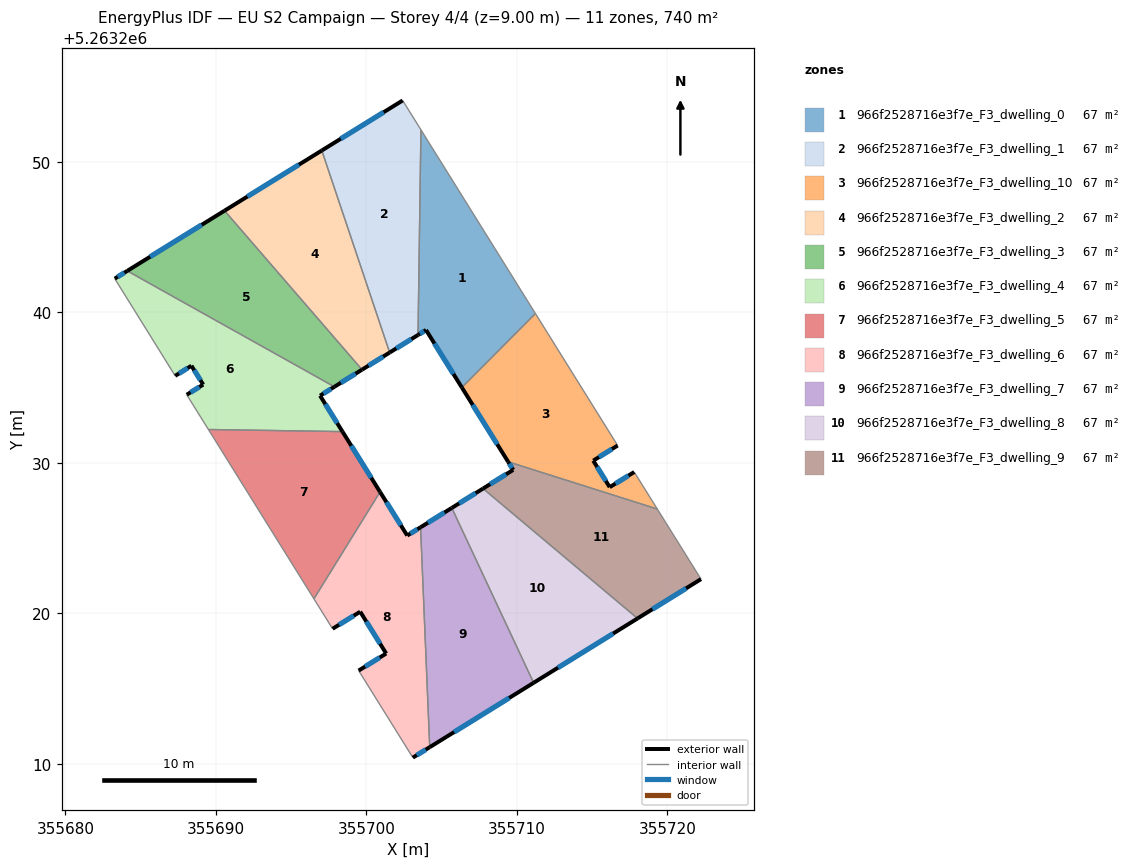
=== STOREY PLAN SPEC (per zone: floor XY polygon, exterior-wall plan segments, windows/doors) ===
zone 1: 966f2528716e3f7e_F3_dwelling_0  (67.3 m²)
  floor: (355703.62, 5263252.14) (355711.23, 5263239.93) (355706.34, 5263235.02) (355703.96, 5263238.84) (355703.43, 5263238.51)
  exterior wall: (355703.96, 5263238.84) – (355706.34, 5263235.02)  [4.5 m]
    window: (355704.52, 5263237.94) – (355705.78, 5263235.92)  [3.8 m²]
  exterior wall: (355703.43, 5263238.51) – (355703.96, 5263238.84)  [0.6 m]
    window: (355703.55, 5263238.58) – (355703.84, 5263238.76)  [0.5 m²]
  interior walls: 3
zone 2: 966f2528716e3f7e_F3_dwelling_1  (67.3 m²)
  floor: (355702.41, 5263254.09) (355703.62, 5263252.14) (355703.43, 5263238.51) (355701.55, 5263237.34) (355697.04, 5263250.76)
  exterior wall: (355701.55, 5263237.34) – (355703.43, 5263238.51)  [2.2 m]
    window: (355701.99, 5263237.61) – (355702.99, 5263238.23)  [1.9 m²]
  exterior wall: (355702.41, 5263254.09) – (355697.04, 5263250.76)  [6.3 m]
    window: (355701.15, 5263253.31) – (355698.30, 5263251.54)  [5.3 m²]
  interior walls: 3
zone 3: 966f2528716e3f7e_F3_dwelling_10  (67.3 m²)
  floor: (355711.23, 5263239.93) (355716.69, 5263231.16) (355715.07, 5263230.16) (355716.17, 5263228.39) (355717.80, 5263229.40) (355719.33, 5263226.94) (355709.42, 5263230.08) (355706.34, 5263235.02)
  exterior wall: (355717.80, 5263229.40) – (355716.17, 5263228.39)  [1.9 m]
    window: (355717.41, 5263229.16) – (355716.55, 5263228.63)  [1.6 m²]
  exterior wall: (355706.34, 5263235.02) – (355709.42, 5263230.08)  [5.8 m]
    window: (355707.06, 5263233.86) – (355708.69, 5263231.24)  [4.9 m²]
  exterior wall: (355715.07, 5263230.16) – (355716.69, 5263231.16)  [1.9 m]
    window: (355715.45, 5263230.39) – (355716.31, 5263230.93)  [1.6 m²]
  exterior wall: (355716.17, 5263228.39) – (355715.07, 5263230.16)  [2.1 m]
    window: (355715.91, 5263228.81) – (355715.33, 5263229.74)  [1.8 m²]
  interior walls: 4
zone 4: 966f2528716e3f7e_F3_dwelling_2  (67.3 m²)
  floor: (355697.04, 5263250.76) (355701.55, 5263237.34) (355699.71, 5263236.20) (355690.58, 5263246.76)
  exterior wall: (355699.71, 5263236.20) – (355701.55, 5263237.34)  [2.2 m]
    window: (355700.14, 5263236.47) – (355701.11, 5263237.07)  [1.8 m²]
  exterior wall: (355697.04, 5263250.76) – (355690.58, 5263246.76)  [7.6 m]
    window: (355695.52, 5263249.82) – (355692.09, 5263247.70)  [6.4 m²]
  interior walls: 2
zone 5: 966f2528716e3f7e_F3_dwelling_3  (67.3 m²)
  floor: (355690.58, 5263246.76) (355699.71, 5263236.20) (355697.88, 5263235.06) (355684.11, 5263242.76)
  exterior wall: (355697.88, 5263235.06) – (355699.71, 5263236.20)  [2.2 m]
    window: (355698.31, 5263235.33) – (355699.28, 5263235.93)  [1.8 m²]
  exterior wall: (355690.58, 5263246.76) – (355684.11, 5263242.76)  [7.6 m]
    window: (355689.06, 5263245.82) – (355685.63, 5263243.70)  [6.4 m²]
  interior walls: 2
zone 6: 966f2528716e3f7e_F3_dwelling_4  (67.3 m²)
  floor: (355697.88, 5263235.06) (355696.92, 5263234.47) (355698.41, 5263232.08) (355689.50, 5263232.23) (355688.06, 5263234.54) (355689.16, 5263235.21) (355688.37, 5263236.46) (355687.29, 5263235.79) (355683.28, 5263242.25) (355684.11, 5263242.76)
  exterior wall: (355688.37, 5263236.46) – (355689.16, 5263235.21)  [1.5 m]
    window: (355688.56, 5263236.17) – (355688.97, 5263235.50)  [1.2 m²]
  exterior wall: (355687.29, 5263235.79) – (355688.37, 5263236.46)  [1.3 m]
    window: (355687.55, 5263235.95) – (355688.12, 5263236.30)  [1.1 m²]
  exterior wall: (355684.11, 5263242.76) – (355683.28, 5263242.25)  [1.0 m]
    window: (355683.92, 5263242.64) – (355683.48, 5263242.37)  [0.8 m²]
  exterior wall: (355696.92, 5263234.47) – (355697.88, 5263235.06)  [1.1 m]
    window: (355697.15, 5263234.61) – (355697.65, 5263234.93)  [0.9 m²]
  exterior wall: (355698.41, 5263232.08) – (355696.92, 5263234.47)  [2.8 m]
    window: (355698.06, 5263232.65) – (355697.27, 5263233.91)  [2.4 m²]
  exterior wall: (355689.16, 5263235.21) – (355688.06, 5263234.54)  [1.3 m]
    window: (355688.90, 5263235.05) – (355688.32, 5263234.69)  [1.1 m²]
  interior walls: 4
zone 7: 966f2528716e3f7e_F3_dwelling_5  (67.3 m²)
  floor: (355698.41, 5263232.08) (355700.91, 5263228.08) (355696.51, 5263220.98) (355689.50, 5263232.23)
  exterior wall: (355700.91, 5263228.08) – (355698.41, 5263232.08)  [4.7 m]
    window: (355700.32, 5263229.02) – (355699.00, 5263231.14)  [4.0 m²]
  interior walls: 3
zone 8: 966f2528716e3f7e_F3_dwelling_6  (67.3 m²)
  floor: (355703.60, 5263225.73) (355704.21, 5263211.12) (355703.09, 5263210.42) (355699.48, 5263216.21) (355701.31, 5263217.34) (355699.59, 5263220.12) (355697.75, 5263218.99) (355696.51, 5263220.98) (355700.91, 5263228.08) (355702.71, 5263225.18)
  exterior wall: (355701.31, 5263217.34) – (355699.48, 5263216.21)  [2.2 m]
    window: (355700.88, 5263217.07) – (355699.91, 5263216.47)  [1.8 m²]
  exterior wall: (355699.59, 5263220.12) – (355701.31, 5263217.34)  [3.3 m]
    window: (355699.99, 5263219.47) – (355700.91, 5263217.99)  [2.8 m²]
  exterior wall: (355697.75, 5263218.99) – (355699.59, 5263220.12)  [2.2 m]
    window: (355698.18, 5263219.25) – (355699.16, 5263219.85)  [1.8 m²]
  exterior wall: (355702.71, 5263225.18) – (355700.91, 5263228.08)  [3.4 m]
    window: (355702.29, 5263225.86) – (355701.33, 5263227.40)  [2.9 m²]
  exterior wall: (355703.60, 5263225.73) – (355702.71, 5263225.18)  [1.0 m]
    window: (355703.39, 5263225.60) – (355702.92, 5263225.31)  [0.9 m²]
  exterior wall: (355703.09, 5263210.42) – (355704.21, 5263211.12)  [1.3 m]
    window: (355703.35, 5263210.59) – (355703.94, 5263210.96)  [1.1 m²]
  interior walls: 4
zone 9: 966f2528716e3f7e_F3_dwelling_7  (67.3 m²)
  floor: (355705.67, 5263227.01) (355711.11, 5263215.39) (355704.21, 5263211.12) (355703.60, 5263225.73)
  exterior wall: (355705.67, 5263227.01) – (355703.60, 5263225.73)  [2.4 m]
    window: (355705.19, 5263226.71) – (355704.09, 5263226.03)  [2.1 m²]
  exterior wall: (355704.21, 5263211.12) – (355711.11, 5263215.39)  [8.1 m]
    window: (355705.83, 5263212.12) – (355709.49, 5263214.39)  [6.9 m²]
  interior walls: 2
zone 10: 966f2528716e3f7e_F3_dwelling_8  (67.3 m²)
  floor: (355718.02, 5263219.67) (355711.11, 5263215.39) (355705.67, 5263227.01) (355707.75, 5263228.30)
  exterior wall: (355707.75, 5263228.30) – (355705.67, 5263227.01)  [2.4 m]
    window: (355707.26, 5263228.00) – (355706.16, 5263227.32)  [2.1 m²]
  exterior wall: (355711.11, 5263215.39) – (355718.02, 5263219.67)  [8.1 m]
    window: (355712.73, 5263216.40) – (355716.39, 5263218.67)  [6.9 m²]
  interior walls: 2
zone 11: 966f2528716e3f7e_F3_dwelling_9  (67.3 m²)
  floor: (355719.33, 5263226.94) (355722.23, 5263222.28) (355718.02, 5263219.67) (355707.75, 5263228.30) (355709.75, 5263229.54) (355709.42, 5263230.08)
  exterior wall: (355709.75, 5263229.54) – (355707.75, 5263228.30)  [2.4 m]
    window: (355709.28, 5263229.25) – (355708.22, 5263228.59)  [2.0 m²]
  exterior wall: (355709.42, 5263230.08) – (355709.75, 5263229.54)  [0.6 m]
    window: (355709.50, 5263229.95) – (355709.67, 5263229.67)  [0.5 m²]
  exterior wall: (355718.02, 5263219.67) – (355722.23, 5263222.28)  [5.0 m]
    window: (355719.01, 5263220.29) – (355721.24, 5263221.67)  [4.2 m²]
  interior walls: 3

=== DERIVED (storey summary) ===
Building: EU S2 Campaign
Storey: 4 of 4  (floor level z = 9.00 m)
Storey gross floor area: 740.2 m²
Zones on this storey: 11
  - 966f2528716e3f7e_F3_dwelling_0: floor 67.3 m²; exterior wall 5.1 m (15.4 m²); 2 window(s) 4.3 m²; WWR 28.1%
  - 966f2528716e3f7e_F3_dwelling_1: floor 67.3 m²; exterior wall 8.5 m (25.6 m²); 2 window(s) 7.2 m²; WWR 28.1%
  - 966f2528716e3f7e_F3_dwelling_10: floor 67.3 m²; exterior wall 11.7 m (35.1 m²); 4 window(s) 9.9 m²; WWR 28.1%
  - 966f2528716e3f7e_F3_dwelling_2: floor 67.3 m²; exterior wall 9.8 m (29.3 m²); 2 window(s) 8.2 m²; WWR 28.1%
  - 966f2528716e3f7e_F3_dwelling_3: floor 67.3 m²; exterior wall 9.8 m (29.3 m²); 2 window(s) 8.2 m²; WWR 28.1%
  - 966f2528716e3f7e_F3_dwelling_4: floor 67.3 m²; exterior wall 8.9 m (26.8 m²); 6 window(s) 7.5 m²; WWR 28.1%
  - 966f2528716e3f7e_F3_dwelling_5: floor 67.3 m²; exterior wall 4.7 m (14.2 m²); 1 window(s) 4.0 m²; WWR 28.1%
  - 966f2528716e3f7e_F3_dwelling_6: floor 67.3 m²; exterior wall 13.4 m (40.1 m²); 6 window(s) 11.3 m²; WWR 28.1%
  - 966f2528716e3f7e_F3_dwelling_7: floor 67.3 m²; exterior wall 10.6 m (31.7 m²); 2 window(s) 8.9 m²; WWR 28.1%
  - 966f2528716e3f7e_F3_dwelling_8: floor 67.3 m²; exterior wall 10.6 m (31.7 m²); 2 window(s) 8.9 m²; WWR 28.1%
  - 966f2528716e3f7e_F3_dwelling_9: floor 67.3 m²; exterior wall 8.0 m (23.9 m²); 3 window(s) 6.7 m²; WWR 28.1%
Zone adjacency (shared interzone walls):
  - 966f2528716e3f7e_F3_dwelling_0 ↔ 966f2528716e3f7e_F3_dwelling_1
  - 966f2528716e3f7e_F3_dwelling_0 ↔ 966f2528716e3f7e_F3_dwelling_10
  - 966f2528716e3f7e_F3_dwelling_1 ↔ 966f2528716e3f7e_F3_dwelling_2
  - 966f2528716e3f7e_F3_dwelling_10 ↔ 966f2528716e3f7e_F3_dwelling_9
  - 966f2528716e3f7e_F3_dwelling_2 ↔ 966f2528716e3f7e_F3_dwelling_3
  - 966f2528716e3f7e_F3_dwelling_3 ↔ 966f2528716e3f7e_F3_dwelling_4
  - 966f2528716e3f7e_F3_dwelling_4 ↔ 966f2528716e3f7e_F3_dwelling_5
  - 966f2528716e3f7e_F3_dwelling_5 ↔ 966f2528716e3f7e_F3_dwelling_6
  - 966f2528716e3f7e_F3_dwelling_6 ↔ 966f2528716e3f7e_F3_dwelling_7
  - 966f2528716e3f7e_F3_dwelling_7 ↔ 966f2528716e3f7e_F3_dwelling_8
  - 966f2528716e3f7e_F3_dwelling_8 ↔ 966f2528716e3f7e_F3_dwelling_9